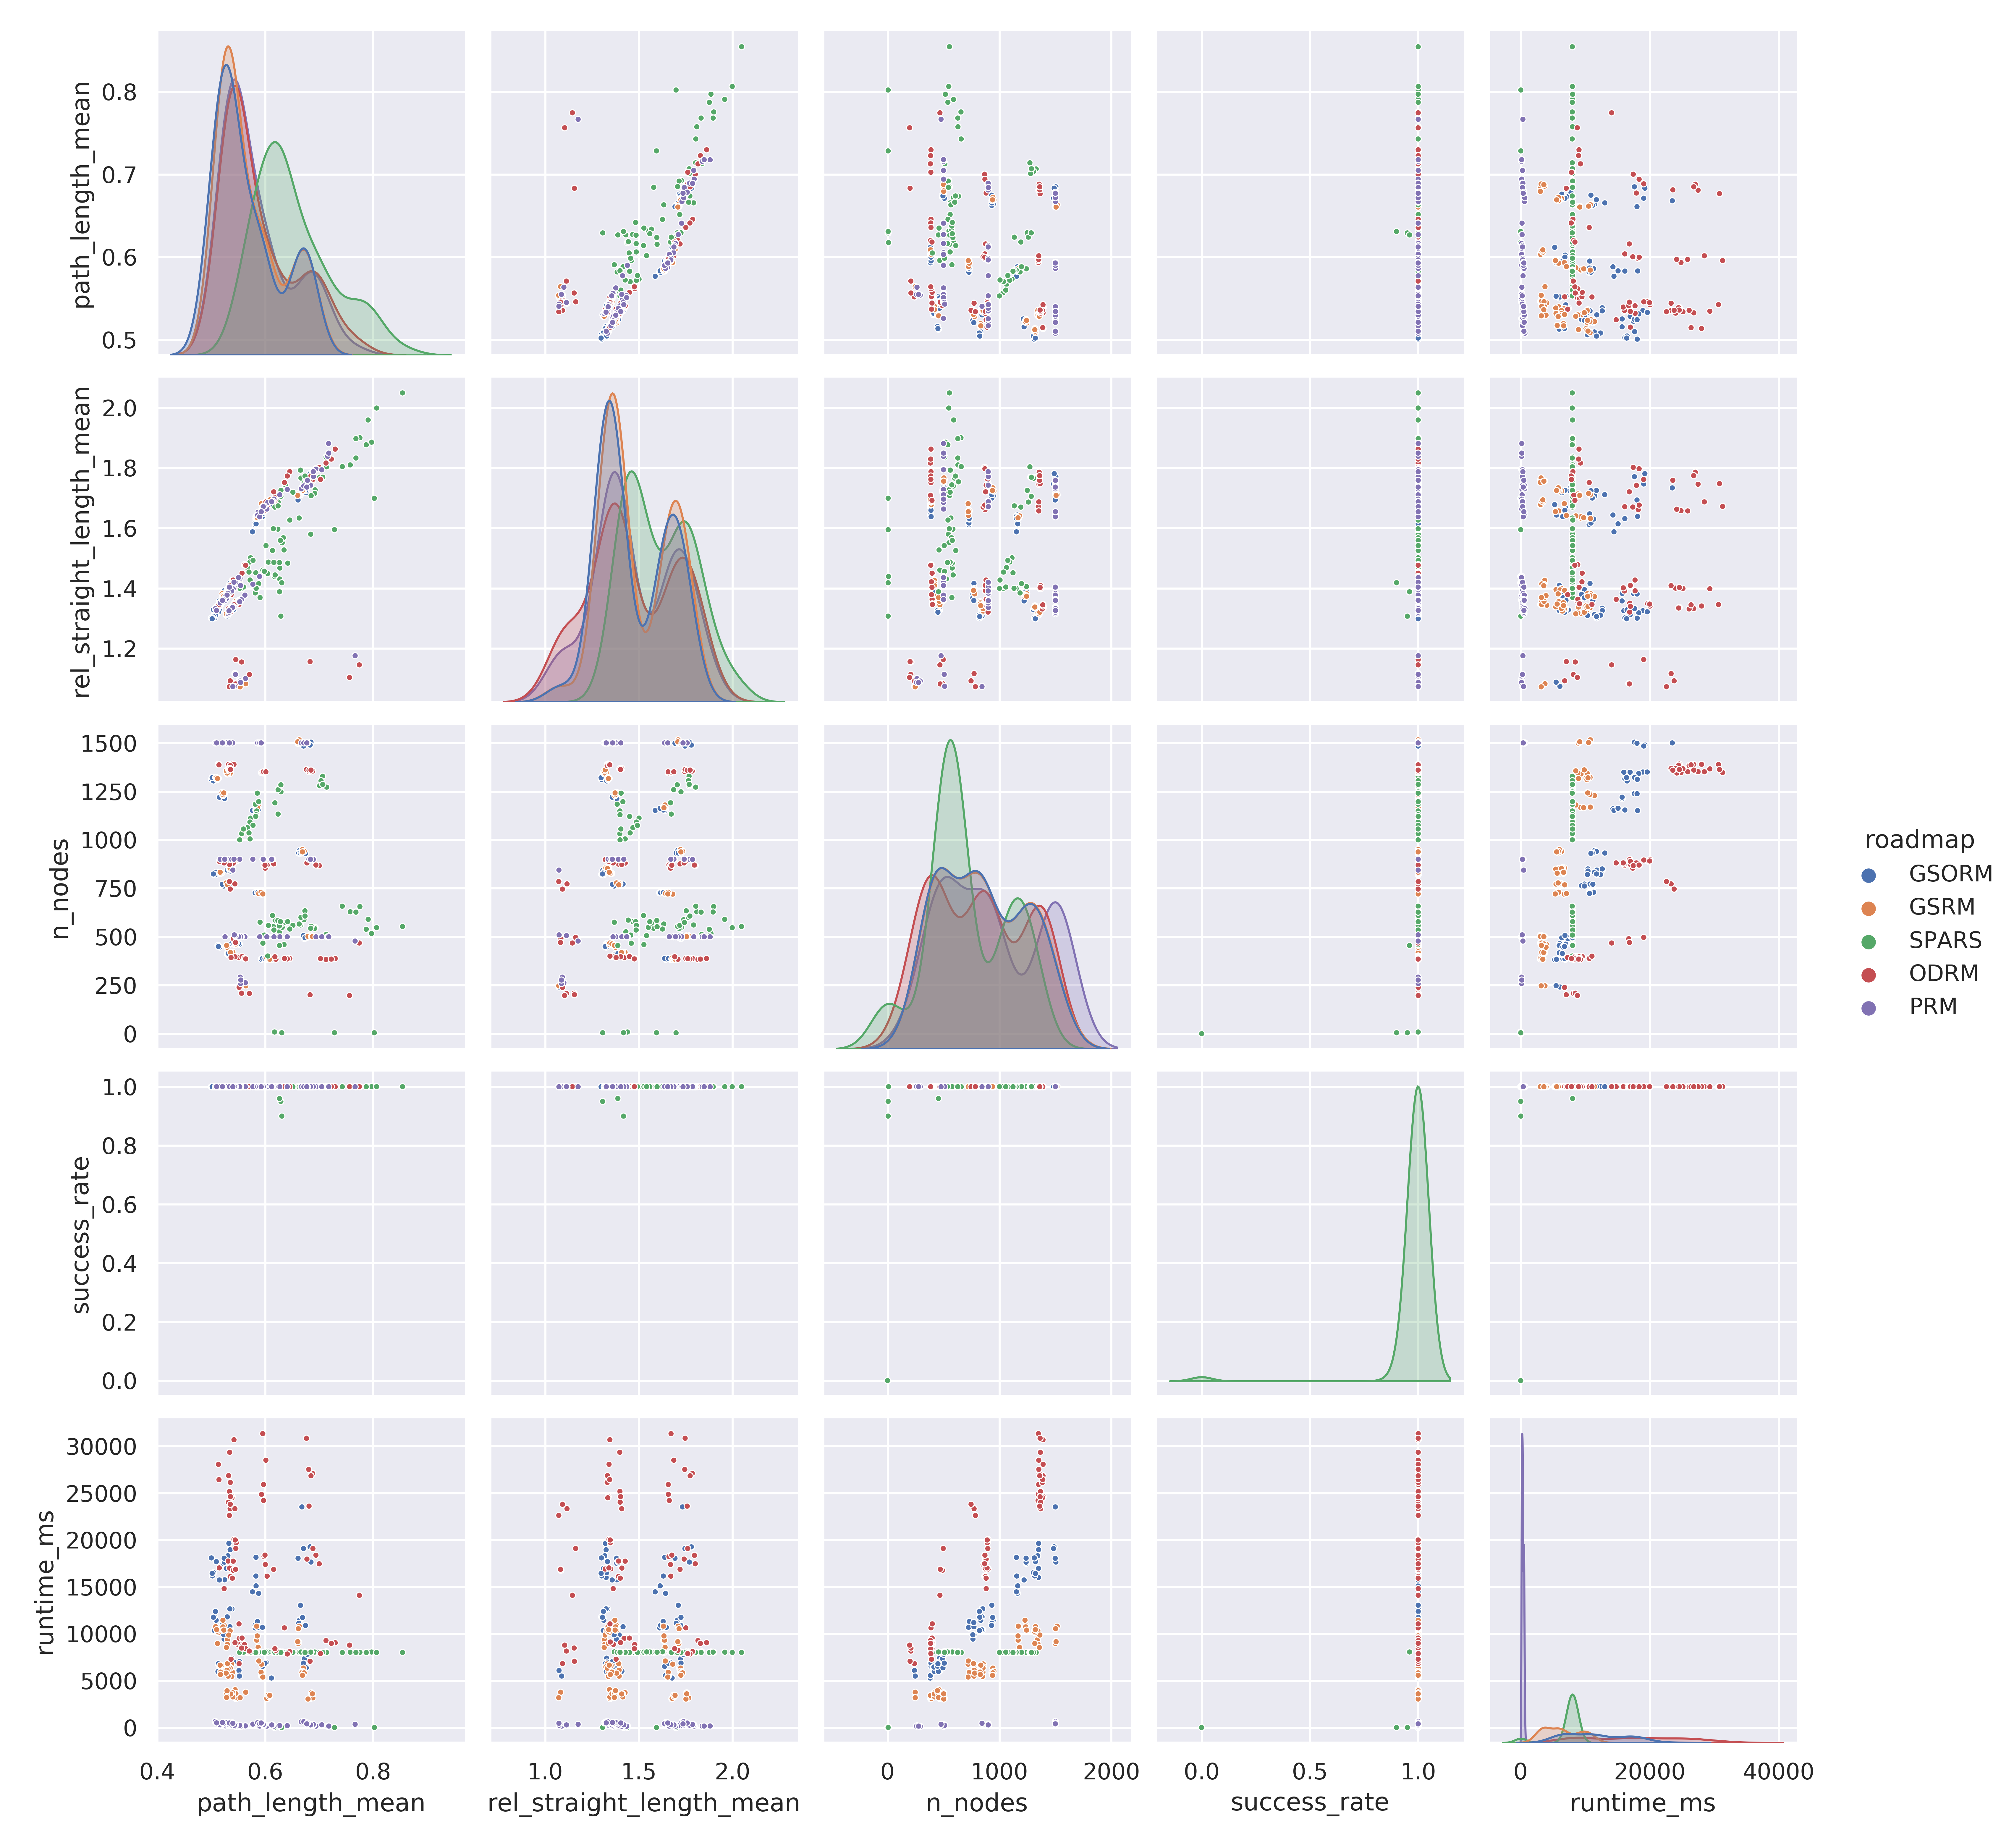

The file beside this chart, header and first rows:
i, i, map, roadmap, seed, success_rate, path_length_00, path_length_01, path_length_02, path_length_03, path_length_04, path_length_05, path_length_06, path_length_07, path_length_08, path_length_09, path_length_10, path_length_11, path_length_12, path_length_13, path_length_14, path_length_15, path_length_16, path_length_17
1.0, 1.0, b, GSORM, 0.0, 1.0, 0.9531, 0.8835, 1.033, 0.6361, 0.8686, 1.333, 0.4125, 0.2477, 0.5686, 0.4001, 1.051, 0.5939, 0.8494, 0.7427, 0.608, 0.9513, 0.7389, 0.6534
2.0, 2.0, b, GSORM, 1.0, 1.0, 0.9068, 0.8496, 1.075, 0.6182, 0.8787, 1.321, 0.4203, 0.2328, 0.534, 0.4076, 1.06, 0.6149, 0.8353, 0.7, 0.5742, 0.9663, 0.7386, 0.568
3.0, 3.0, b, GSORM, 2.0, 1.0, 0.907, 0.7787, 1.008, 0.6236, 0.8406, 1.266, 0.3962, 0.2576, 0.5571, 0.3734, 0.9885, 0.6107, 0.8604, 0.7048, 0.5675, 0.9513, 0.7117, 0.5713
4.0, 4.0, b, GSORM, 3.0, 1.0, 0.9273, 0.7552, 1.003, 0.6309, 0.8365, 1.219, 0.3875, 0.2347, 0.5479, 0.4086, 0.9977, 0.6693, 0.838, 0.7056, 0.6116, 0.9765, 0.7383, 0.5702
5.0, 5.0, b, GSORM, 4.0, 1.0, 0.9305, 0.8281, 1.025, 0.6251, 0.8084, 1.232, 0.3755, 0.2311, 0.5368, 0.3811, 1.025, 0.6522, 0.8314, 0.7266, 0.5839, 0.9479, 0.7396, 0.6206
6.0, 6.0, c, GSORM, 0.0, 1.0, 0.9639, 0.3558, 0.3102, 0.6387, 0.2954, 0.7765, 1.256, 0.3719, 0.2304, 0.1373, 0.7596, 0.9302, 1.131, 0.2851, 0.7789, 0.5606, 0.5387, 0.2841
7.0, 7.0, c, GSORM, 1.0, 1.0, 0.955, 0.309, 0.2987, 0.7334, 0.3163, 0.823, 1.274, 0.3555, 0.2199, 0.1377, 0.781, 0.9803, 1.174, 0.2895, 0.899, 0.5229, 0.5538, 0.3053
8.0, 8.0, c, GSORM, 2.0, 1.0, 0.9863, 0.3375, 0.3023, 0.6779, 0.2998, 0.8097, 1.26, 0.376, 0.2589, 0.1588, 0.7595, 0.913, 1.149, 0.2978, 0.8347, 0.5658, 0.5159, 0.2547
9.0, 9.0, c, GSORM, 3.0, 1.0, 0.923, 0.3257, 0.2675, 0.673, 0.2769, 0.788, 1.222, 0.3645, 0.2553, 0.1001, 0.7756, 0.8932, 1.126, 0.3022, 0.8364, 0.534, 0.5176, 0.2591
10.0, 10.0, c, GSORM, 4.0, 1.0, 0.9438, 0.3196, 0.3121, 0.6395, 0.2883, 0.8016, 1.268, 0.3878, 0.2588, 0.1564, 0.7677, 0.9076, 1.131, 0.2886, 0.8169, 0.5659, 0.4892, 0.2876
11.0, 11.0, dual_w, GSORM, 0.0, 1.0, 0.5072, 0.6646, 0.9359, 0.7344, 0.9357, 0.6733, 0.2905, 0.1351, 0.07135, 0.6656, 0.6697, 0.6342, 0.4696, 0.7883, 0.816, 0.9726, 0.6148, 1.103
12.0, 12.0, dual_w, GSORM, 1.0, 1.0, 0.5498, 0.6711, 0.9127, 0.7214, 0.9395, 0.6825, 0.2578, 0.1562, 0.06269, 0.7138, 0.6602, 0.6481, 0.4694, 0.7825, 0.83, 0.9651, 0.6053, 1.108
13.0, 13.0, dual_w, GSORM, 2.0, 1.0, 0.5176, 0.6829, 0.9091, 0.7112, 0.9443, 0.6835, 0.2523, 0.1244, 0.1368, 0.6714, 0.6312, 0.6396, 0.4755, 0.8062, 0.8613, 0.9734, 0.6079, 1.135
14.0, 14.0, dual_w, GSORM, 3.0, 1.0, 0.4999, 0.6845, 0.9509, 0.6971, 0.9457, 0.6727, 0.2741, 0.1377, 0.06548, 0.6565, 0.638, 0.6359, 0.5041, 0.8142, 0.8314, 0.9533, 0.5817, 1.124
15.0, 15.0, dual_w, GSORM, 4.0, 1.0, 0.4947, 0.6642, 0.9654, 0.7112, 0.9776, 0.6718, 0.2698, 0.1314, 0.07813, 0.6847, 0.6216, 0.6241, 0.4688, 0.7539, 0.8444, 0.9518, 0.6111, 1.085
16.0, 16.0, dual, GSORM, 0.0, 1.0, 0.5061, 0.7767, 0.5982, 0.7052, 0.5844, 0.6654, 0.1379, 0.07995, 0.4931, 0.291, 0.2324, 0.8175, 0.4185, 0.7836, 1.119, 0.2566, 0.6977, 0.7023
17.0, 17.0, dual, GSORM, 1.0, 1.0, 0.4868, 0.7004, 0.9154, 0.7387, 0.8817, 0.6782, 0.1549, 0.0924, 0.779, 0.2757, 0.2254, 0.784, 0.3969, 0.7665, 0.9626, 0.2571, 0.925, 0.3004
18.0, 18.0, dual, GSORM, 2.0, 1.0, 0.4841, 0.7574, 0.8576, 0.7081, 0.8882, 0.6768, 0.1278, 0.08169, 0.7954, 0.3086, 0.2305, 0.7982, 0.3836, 0.7556, 1.008, 0.2591, 0.9027, 0.3049
19.0, 19.0, dual, GSORM, 3.0, 1.0, 0.5173, 0.7302, 0.9007, 0.7106, 0.8713, 0.6411, 0.1408, 0.1124, 0.8112, 0.2871, 0.2465, 0.7923, 0.4025, 0.8118, 0.9842, 0.2683, 0.881, 0.2578
20.0, 20.0, dual, GSORM, 4.0, 1.0, 0.5205, 0.796, 0.5736, 0.8462, 0.6163, 0.6706, 0.1446, 0.09024, 0.4841, 0.301, 0.236, 0.8036, 0.4216, 0.8124, 1.081, 0.2692, 0.7207, 0.7094
21.0, 21.0, dual2, GSORM, 0.0, 1.0, 0.8273, 0.2894, 0.7322, 1.008, 0.8563, 0.9505, 0.9685, 0.2985, 1.015, 0.5884, 0.2865, 0.7226, 0.3346, 0.5794, 0.4104, 0.5619, 0.2838, 0.2199
22.0, 22.0, dual2, GSORM, 1.0, 1.0, 0.8154, 0.2738, 0.7264, 0.9977, 0.8144, 0.9289, 0.9706, 0.3149, 1.039, 0.5748, 0.318, 0.7085, 0.3032, 0.5509, 0.3862, 0.6062, 0.2932, 0.1911
23.0, 23.0, dual2, GSORM, 2.0, 1.0, 0.7975, 0.2781, 0.7341, 1.007, 0.7899, 0.9094, 1.005, 0.2843, 0.9788, 0.5891, 0.2899, 0.7047, 0.2932, 0.5795, 0.3769, 0.5735, 0.2558, 0.2156
24.0, 24.0, dual2, GSORM, 3.0, 1.0, 0.7862, 0.2614, 0.7664, 1.013, 0.8027, 0.9165, 0.9945, 0.2926, 1.009, 0.6163, 0.2976, 0.674, 0.3022, 0.5537, 0.3672, 0.6039, 0.2816, 0.1728
25.0, 25.0, dual2, GSORM, 4.0, 1.0, 0.8067, 0.2771, 0.7466, 1.025, 0.8025, 0.9254, 0.971, 0.3223, 0.9946, 0.574, 0.2841, 0.7077, 0.3011, 0.5787, 0.3761, 0.5971, 0.245, 0.1737
26.0, 26.0, b, GSORM, 0.0, 1.0, 0.8992, 0.7983, 0.9908, 0.5887, 0.8259, 1.245, 0.3671, 0.2443, 0.5137, 0.3685, 1.006, 0.5752, 0.834, 0.7119, 0.5943, 0.8963, 0.7444, 0.5886
27.0, 27.0, b, GSORM, 1.0, 1.0, 0.8908, 0.75, 0.9919, 0.6164, 0.8065, 1.247, 0.3646, 0.2318, 0.5304, 0.3826, 0.9886, 0.5974, 0.8268, 0.7064, 0.5828, 0.9307, 0.7512, 0.5825
28.0, 28.0, b, GSORM, 2.0, 1.0, 0.9158, 0.7838, 0.9895, 0.5841, 0.7995, 1.278, 0.3752, 0.2607, 0.5404, 0.384, 1.008, 0.5889, 0.8299, 0.6884, 0.5811, 0.9296, 0.6992, 0.5963
29.0, 29.0, b, GSORM, 3.0, 1.0, 0.9004, 0.812, 0.9834, 0.5871, 0.8045, 1.247, 0.3776, 0.2524, 0.5416, 0.391, 1.001, 0.5811, 0.8455, 0.6918, 0.5895, 0.9222, 0.7348, 0.5564
30.0, 30.0, b, GSORM, 4.0, 1.0, 0.9185, 0.811, 1.017, 0.6439, 0.8322, 1.252, 0.3862, 0.2278, 0.5428, 0.4302, 1.04, 0.668, 0.8538, 0.6726, 0.5619, 0.9721, 0.7277, 0.5704
31.0, 31.0, c, GSORM, 0.0, 1.0, 0.9277, 0.3124, 0.2995, 0.6784, 0.2923, 0.7866, 1.228, 0.3617, 0.2293, 0.1192, 0.7463, 0.8647, 1.116, 0.3151, 0.8255, 0.5519, 0.5115, 0.2595
32.0, 32.0, c, GSORM, 1.0, 1.0, 0.925, 0.3154, 0.3118, 0.6455, 0.2987, 0.7925, 1.273, 0.3522, 0.2242, 0.115, 0.7758, 0.9488, 1.154, 0.3067, 0.8025, 0.5642, 0.502, 0.2778
33.0, 33.0, c, GSORM, 2.0, 1.0, 0.9487, 0.3444, 0.3038, 0.6841, 0.288, 0.7723, 1.261, 0.3542, 0.2208, 0.1326, 0.7495, 0.8966, 1.165, 0.2981, 0.7903, 0.5468, 0.504, 0.2658
34.0, 34.0, c, GSORM, 3.0, 1.0, 0.9555, 0.3445, 0.2884, 0.664, 0.2873, 0.7906, 1.252, 0.3683, 0.2275, 0.106, 0.7508, 0.9049, 1.135, 0.2863, 0.7989, 0.5626, 0.5041, 0.2861
35.0, 35.0, c, GSORM, 4.0, 1.0, 0.9611, 0.3226, 0.2874, 0.6812, 0.31, 0.7782, 1.249, 0.3504, 0.2282, 0.1302, 0.7418, 0.901, 1.16, 0.2939, 0.7912, 0.5297, 0.4987, 0.2966
36.0, 36.0, dual_w, GSORM, 0.0, 1.0, 0.4833, 0.713, 0.9216, 0.7307, 0.9257, 0.6498, 0.2508, 0.1442, 0.08183, 0.6906, 0.6723, 0.6435, 0.4826, 0.7568, 0.8514, 0.961, 0.632, 1.11
37.0, 37.0, dual_w, GSORM, 1.0, 1.0, 0.5111, 0.7081, 0.9111, 0.7373, 0.9699, 0.6526, 0.3018, 0.1214, 0.09926, 0.7189, 0.6245, 0.6313, 0.4759, 0.7975, 0.8423, 1.014, 0.636, 1.08
38.0, 38.0, dual_w, GSORM, 2.0, 1.0, 0.4883, 0.6618, 0.9067, 0.7111, 0.9345, 0.6882, 0.2653, 0.1433, 0.08447, 0.6978, 0.624, 0.6529, 0.4642, 0.7431, 0.8309, 1.006, 0.6052, 1.067
39.0, 39.0, dual_w, GSORM, 3.0, 1.0, 0.5013, 0.6593, 0.9241, 0.7095, 0.9422, 0.6623, 0.2666, 0.141, 0.07658, 0.681, 0.6432, 0.6501, 0.4852, 0.7459, 0.8364, 0.9538, 0.5851, 1.104
40.0, 40.0, dual_w, GSORM, 4.0, 1.0, 0.4871, 0.6839, 0.9028, 0.7196, 0.92, 0.6582, 0.2456, 0.1383, 0.08954, 0.6554, 0.6508, 0.6322, 0.4757, 0.7514, 0.7942, 0.9493, 0.5784, 1.092
41.0, 41.0, dual, GSORM, 0.0, 1.0, 0.4768, 0.6922, 0.8727, 0.7341, 0.8503, 0.6595, 0.1195, 0.1111, 0.7694, 0.3239, 0.2275, 0.8167, 0.3829, 0.7341, 0.988, 0.2822, 0.8901, 0.2466
42.0, 42.0, dual, GSORM, 1.0, 1.0, 0.523, 0.7241, 0.8591, 0.6962, 0.8424, 0.657, 0.122, 0.08191, 0.7684, 0.3123, 0.2232, 0.797, 0.3903, 0.7514, 1.006, 0.2347, 0.8765, 0.2885
43.0, 43.0, dual, GSORM, 2.0, 1.0, 0.5039, 0.7199, 0.8996, 0.7031, 0.8459, 0.6915, 0.1349, 0.08604, 0.8166, 0.2887, 0.2209, 0.8091, 0.386, 0.7401, 1.001, 0.2687, 0.9021, 0.2522
44.0, 44.0, dual, GSORM, 3.0, 1.0, 0.4772, 0.7002, 0.8876, 0.6979, 0.8475, 0.6481, 0.1629, 0.0734, 0.7767, 0.2787, 0.229, 0.7938, 0.3985, 0.7466, 0.996, 0.26, 0.8945, 0.2693
45.0, 45.0, dual, GSORM, 4.0, 1.0, 0.4798, 0.6739, 0.8951, 0.7035, 0.8635, 0.6716, 0.1513, 0.08982, 0.784, 0.2937, 0.2386, 0.8107, 0.4082, 0.7594, 0.9889, 0.2779, 0.8745, 0.2856
46.0, 46.0, dual2, GSORM, 0.0, 1.0, 0.8039, 0.257, 0.7707, 1.051, 0.7966, 0.9445, 0.9536, 0.3073, 0.9621, 0.5761, 0.3183, 0.7133, 0.3052, 0.5651, 0.3886, 0.5735, 0.2822, 0.1754
47.0, 47.0, dual2, GSORM, 1.0, 1.0, 0.7695, 0.2645, 0.7492, 1.039, 0.7902, 0.949, 0.997, 0.3088, 0.9841, 0.5811, 0.3072, 0.6799, 0.3169, 0.5702, 0.3728, 0.5925, 0.2826, 0.177
48.0, 48.0, dual2, GSORM, 2.0, 1.0, 0.767, 0.2923, 0.7738, 1.008, 0.7885, 0.9107, 1.002, 0.3191, 0.9928, 0.5809, 0.3042, 0.704, 0.3048, 0.549, 0.3711, 0.5672, 0.2662, 0.178
49.0, 49.0, dual2, GSORM, 3.0, 1.0, 0.8196, 0.2712, 0.7488, 1.055, 0.8315, 0.9807, 0.9977, 0.3251, 1.022, 0.608, 0.3043, 0.714, 0.3079, 0.5553, 0.3833, 0.5656, 0.2559, 0.1874
50.0, 50.0, dual2, GSORM, 4.0, 1.0, 0.7683, 0.2765, 0.7524, 1.019, 0.7496, 0.8947, 0.9593, 0.3044, 0.9786, 0.581, 0.2815, 0.698, 0.3033, 0.5612, 0.3701, 0.567, 0.2929, 0.2024
51.0, 51.0, b, GSORM, 0.0, 1.0, 0.885, 0.7638, 1.021, 0.6066, 0.8127, 1.269, 0.3724, 0.2407, 0.5232, 0.3719, 0.9894, 0.5733, 0.83, 0.7283, 0.5963, 0.909, 0.7329, 0.6126
52.0, 52.0, b, GSORM, 1.0, 1.0, 0.8891, 0.7519, 0.9709, 0.5676, 0.802, 1.229, 0.3636, 0.2555, 0.5264, 0.4173, 1.004, 0.618, 0.8251, 0.7024, 0.5681, 0.9164, 0.7241, 0.5558
53.0, 53.0, b, GSORM, 2.0, 1.0, 0.8997, 0.794, 1.011, 0.6262, 0.7962, 1.227, 0.3487, 0.2275, 0.5208, 0.3816, 1.009, 0.6026, 0.8337, 0.6811, 0.5874, 0.8973, 0.7137, 0.6128
54.0, 54.0, b, GSORM, 3.0, 1.0, 0.9031, 0.7575, 1, 0.6095, 0.8139, 1.241, 0.3768, 0.238, 0.5455, 0.3796, 0.986, 0.5948, 0.8365, 0.6946, 0.5601, 0.9287, 0.7357, 0.593
55.0, 55.0, b, GSORM, 4.0, 1.0, 0.9216, 0.7613, 1.003, 0.5944, 0.8099, 1.247, 0.3794, 0.24, 0.5549, 0.3896, 0.982, 0.6247, 0.8356, 0.7129, 0.5689, 0.9294, 0.7296, 0.5838
56.0, 56.0, c, GSORM, 0.0, 1.0, 0.9521, 0.3126, 0.2923, 0.6563, 0.2958, 0.7686, 1.25, 0.3544, 0.2319, 0.1248, 0.7679, 0.9181, 1.153, 0.2826, 0.7762, 0.5182, 0.4953, 0.2612
57.0, 57.0, c, GSORM, 1.0, 1.0, 0.9242, 0.3156, 0.3051, 0.6841, 0.2851, 0.8291, 1.279, 0.3586, 0.2389, 0.1257, 0.725, 0.9152, 1.148, 0.2825, 0.8357, 0.5251, 0.5236, 0.2649
58.0, 58.0, c, GSORM, 2.0, 1.0, 0.9499, 0.3024, 0.3003, 0.6757, 0.288, 0.7865, 1.259, 0.3715, 0.2678, 0.1156, 0.7555, 0.912, 1.147, 0.2743, 0.8065, 0.5422, 0.4991, 0.2723
59.0, 59.0, c, GSORM, 3.0, 1.0, 0.9256, 0.3014, 0.2917, 0.6448, 0.3103, 0.7659, 1.242, 0.3518, 0.2471, 0.123, 0.7476, 0.922, 1.13, 0.281, 0.7798, 0.5439, 0.5147, 0.2753
60.0, 60.0, c, GSORM, 4.0, 1.0, 0.9382, 0.3071, 0.2825, 0.6786, 0.2736, 0.7862, 1.268, 0.3448, 0.2571, 0.1259, 0.7412, 0.9148, 1.136, 0.282, 0.7911, 0.5382, 0.5079, 0.259
... 315 more rows
